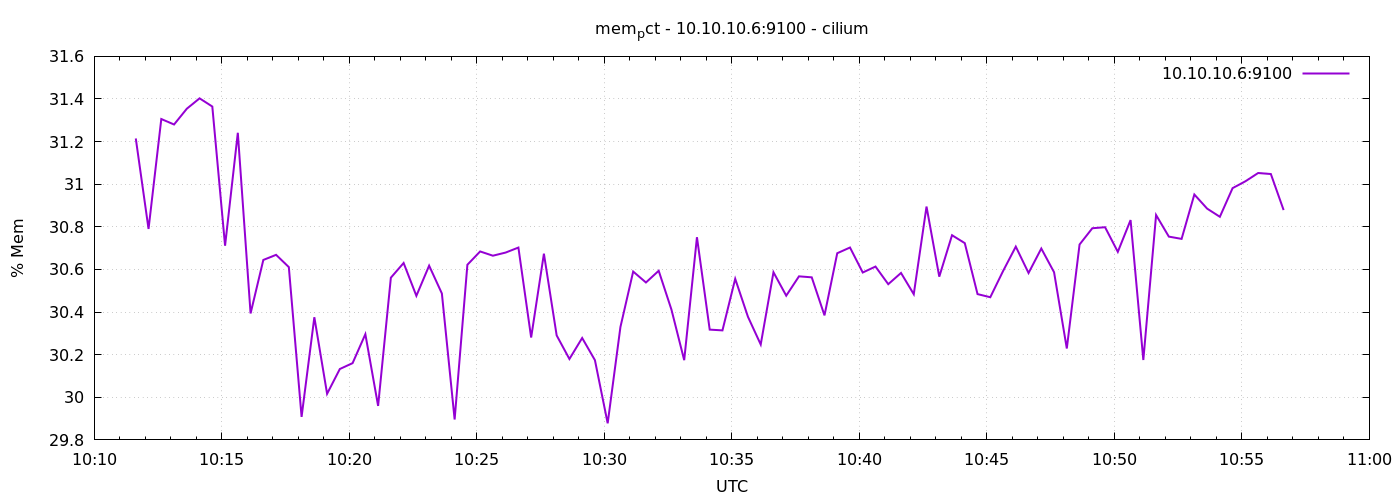

The table this chart was drawn from, first rows:
1776939098	31.214750412471293
1776939128	30.79
1776939158	31.31
1776939188	31.28
1776939218	31.35
1776939248	31.4
1776939278	31.36
1776939308	30.71
1776939338	31.24
1776939368	30.39
1776939398	30.64
1776939428	30.67
1776939458	30.61
1776939488	29.91
1776939518	30.38
1776939548	30.02
1776939578	30.13
1776939608	30.16
1776939638	30.3
1776939668	29.96
1776939698	30.56
1776939728	30.63
1776939758	30.48
1776939788	30.62
1776939818	30.49
1776939848	29.9
1776939878	30.62
1776939908	30.68
1776939938	30.66
1776939968	30.68
1776939998	30.7
1776940028	30.28
1776940058	30.67
1776940088	30.29
1776940118	30.18
1776940148	30.28
1776940178	30.17
1776940208	29.88
1776940238	30.33
1776940268	30.59
1776940298	30.54
1776940328	30.59
1776940358	30.41
1776940388	30.17
1776940418	30.75
1776940448	30.32
1776940478	30.31
1776940508	30.56
1776940538	30.38
1776940568	30.25
1776940598	30.59
1776940628	30.48
1776940658	30.57
1776940688	30.56
1776940718	30.38
1776940748	30.68
1776940778	30.7
1776940808	30.59
1776940838	30.61
1776940868	30.53
1776940898	30.58
... 30 more rows
